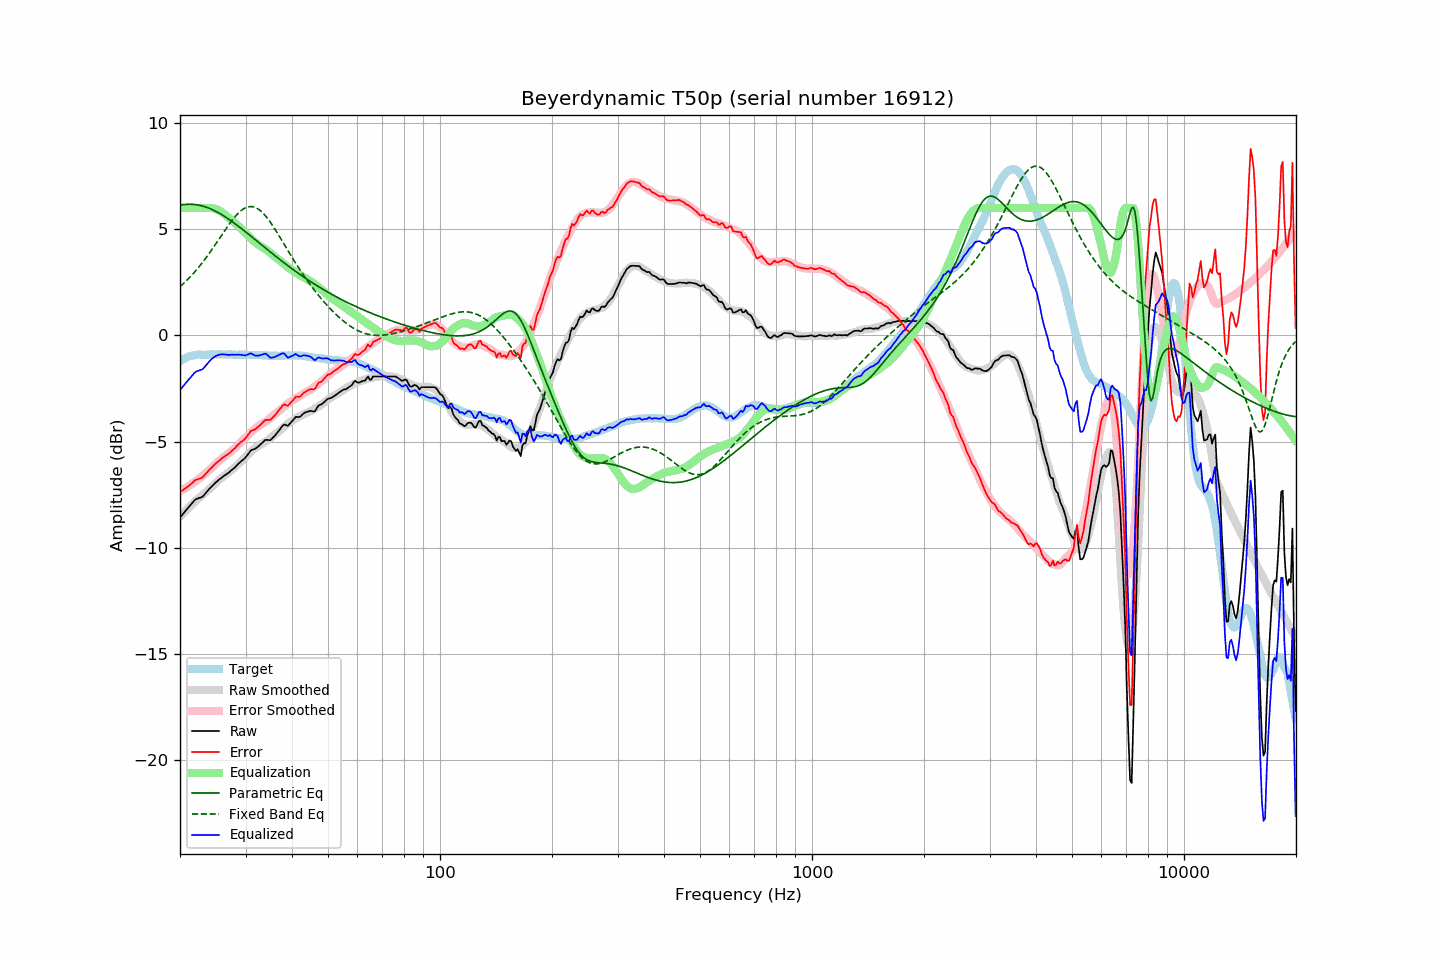

The file beside this chart, header and first rows:
frequency, raw, error, smoothed, error_smoothed, equalization, parametric_eq, fixed_band_eq, equalized_raw, equalized_smoothed, target
20.00, -8.57, -7.35, -8.53, -7.34, 6.00, 6.12, 2.29, -2.57, -2.53, -1.22
20.20, -8.48, -7.31, -8.45, -7.30, 6.00, 6.14, 2.36, -2.48, -2.45, -1.17
20.40, -8.39, -7.27, -8.37, -7.25, 6.00, 6.15, 2.43, -2.39, -2.37, -1.12
20.61, -8.30, -7.21, -8.29, -7.21, 6.00, 6.16, 2.50, -2.30, -2.29, -1.09
20.81, -8.20, -7.16, -8.21, -7.16, 6.00, 6.17, 2.57, -2.20, -2.21, -1.04
21.02, -8.11, -7.11, -8.14, -7.11, 6.00, 6.17, 2.65, -2.11, -2.14, -1.00
21.23, -8.02, -7.04, -8.06, -7.06, 6.00, 6.17, 2.73, -2.02, -2.06, -0.98
21.44, -7.94, -6.98, -7.99, -7.01, 6.00, 6.17, 2.81, -1.94, -1.99, -0.96
21.66, -7.85, -6.91, -7.91, -6.96, 6.00, 6.17, 2.89, -1.85, -1.91, -0.94
21.87, -7.76, -6.83, -7.84, -6.90, 6.00, 6.16, 2.97, -1.76, -1.84, -0.93
22.09, -7.70, -6.79, -7.77, -6.85, 6.00, 6.15, 3.06, -1.70, -1.77, -0.91
22.31, -7.67, -6.77, -7.70, -6.79, 6.00, 6.14, 3.15, -1.67, -1.70, -0.90
22.54, -7.64, -6.74, -7.64, -6.73, 6.00, 6.13, 3.24, -1.64, -1.64, -0.90
22.76, -7.62, -6.72, -7.57, -6.67, 6.00, 6.11, 3.34, -1.62, -1.57, -0.90
22.99, -7.59, -6.68, -7.51, -6.61, 6.00, 6.09, 3.43, -1.59, -1.51, -0.91
23.22, -7.51, -6.60, -7.45, -6.55, 6.00, 6.07, 3.53, -1.51, -1.45, -0.91
23.45, -7.42, -6.51, -7.38, -6.49, 6.00, 6.04, 3.63, -1.42, -1.38, -0.91
23.69, -7.34, -6.43, -7.32, -6.42, 6.00, 6.02, 3.74, -1.34, -1.32, -0.90
23.92, -7.24, -6.34, -7.25, -6.35, 6.00, 5.99, 3.84, -1.24, -1.25, -0.90
24.16, -7.16, -6.27, -7.18, -6.28, 6.00, 5.96, 3.95, -1.16, -1.18, -0.89
24.40, -7.08, -6.20, -7.11, -6.21, 5.99, 5.92, 4.06, -1.09, -1.12, -0.89
24.65, -7.01, -6.12, -7.04, -6.14, 5.98, 5.89, 4.17, -1.04, -1.06, -0.90
24.89, -6.93, -6.04, -6.96, -6.06, 5.96, 5.85, 4.28, -0.98, -1.00, -0.90
25.14, -6.87, -5.98, -6.89, -5.99, 5.93, 5.81, 4.39, -0.95, -0.96, -0.90
25.39, -6.80, -5.92, -6.82, -5.92, 5.89, 5.77, 4.50, -0.91, -0.93, -0.89
25.65, -6.74, -5.86, -6.75, -5.86, 5.85, 5.73, 4.62, -0.90, -0.91, -0.89
25.91, -6.68, -5.79, -6.69, -5.80, 5.80, 5.68, 4.73, -0.89, -0.90, -0.90
26.16, -6.63, -5.73, -6.63, -5.74, 5.74, 5.63, 4.84, -0.89, -0.89, -0.90
26.43, -6.57, -5.68, -6.57, -5.68, 5.68, 5.59, 4.95, -0.89, -0.90, -0.90
26.69, -6.52, -5.62, -6.52, -5.62, 5.62, 5.54, 5.06, -0.90, -0.90, -0.90
26.96, -6.47, -5.58, -6.46, -5.56, 5.56, 5.49, 5.17, -0.92, -0.90, -0.89
27.23, -6.41, -5.52, -6.40, -5.50, 5.50, 5.43, 5.27, -0.92, -0.90, -0.89
27.50, -6.34, -5.45, -6.34, -5.44, 5.44, 5.38, 5.38, -0.91, -0.90, -0.89
27.77, -6.28, -5.38, -6.28, -5.38, 5.38, 5.33, 5.47, -0.91, -0.90, -0.90
28.05, -6.22, -5.32, -6.21, -5.31, 5.31, 5.27, 5.57, -0.91, -0.90, -0.90
28.33, -6.14, -5.23, -6.14, -5.24, 5.24, 5.21, 5.65, -0.90, -0.90, -0.91
28.62, -6.07, -5.15, -6.07, -5.16, 5.16, 5.16, 5.73, -0.90, -0.91, -0.92
28.90, -5.99, -5.09, -5.99, -5.09, 5.09, 5.10, 5.81, -0.90, -0.91, -0.91
29.19, -5.92, -5.01, -5.92, -5.01, 5.01, 5.04, 5.87, -0.91, -0.91, -0.92
29.48, -5.86, -4.97, -5.85, -4.94, 4.94, 4.98, 5.93, -0.93, -0.91, -0.90
29.78, -5.80, -4.90, -5.77, -4.86, 4.86, 4.92, 5.98, -0.94, -0.91, -0.91
30.08, -5.73, -4.82, -5.70, -4.79, 4.79, 4.86, 6.01, -0.93, -0.91, -0.90
30.38, -5.63, -4.71, -5.63, -4.72, 4.72, 4.80, 6.04, -0.91, -0.91, -0.91
30.68, -5.52, -4.61, -5.56, -4.65, 4.65, 4.74, 6.06, -0.88, -0.91, -0.91
30.99, -5.42, -4.50, -5.49, -4.57, 4.57, 4.68, 6.06, -0.84, -0.91, -0.91
31.30, -5.38, -4.47, -5.41, -4.50, 4.50, 4.62, 6.06, -0.88, -0.91, -0.91
31.61, -5.35, -4.44, -5.35, -4.43, 4.43, 4.55, 6.04, -0.92, -0.92, -0.92
31.93, -5.32, -4.41, -5.29, -4.37, 4.37, 4.49, 6.01, -0.95, -0.92, -0.92
32.24, -5.26, -4.33, -5.23, -4.31, 4.31, 4.43, 5.98, -0.95, -0.92, -0.93
32.57, -5.20, -4.28, -5.18, -4.26, 4.26, 4.37, 5.93, -0.95, -0.93, -0.92
32.89, -5.13, -4.21, -5.13, -4.20, 4.20, 4.31, 5.87, -0.93, -0.93, -0.92
33.22, -5.06, -4.13, -5.09, -4.16, 4.16, 4.24, 5.80, -0.90, -0.93, -0.93
33.55, -4.99, -4.06, -5.05, -4.11, 4.11, 4.18, 5.73, -0.88, -0.94, -0.93
33.89, -4.92, -3.98, -5.01, -4.07, 4.07, 4.12, 5.64, -0.85, -0.94, -0.95
34.23, -4.91, -3.98, -4.96, -4.02, 4.02, 4.06, 5.55, -0.89, -0.94, -0.94
34.57, -4.92, -3.97, -4.91, -3.96, 3.96, 4.00, 5.45, -0.96, -0.95, -0.95
34.92, -4.93, -3.98, -4.84, -3.89, 3.89, 3.94, 5.35, -1.04, -0.95, -0.95
35.27, -4.87, -3.92, -4.78, -3.82, 3.82, 3.88, 5.24, -1.05, -0.95, -0.95
35.62, -4.79, -3.84, -4.72, -3.76, 3.76, 3.81, 5.12, -1.03, -0.95, -0.96
35.97, -4.72, -3.77, -4.66, -3.70, 3.70, 3.75, 5.01, -1.02, -0.95, -0.96
... 635 more rows
